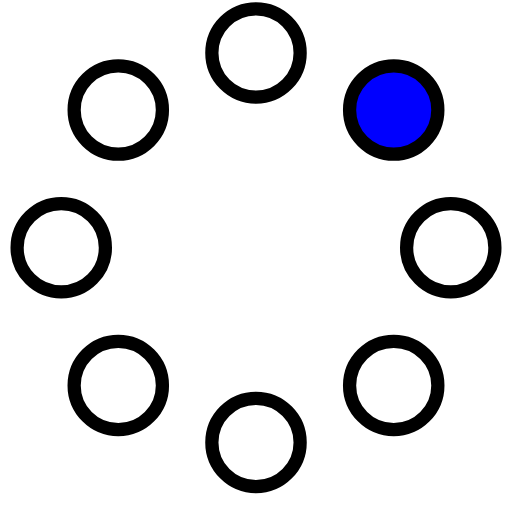
t = 0.00 s
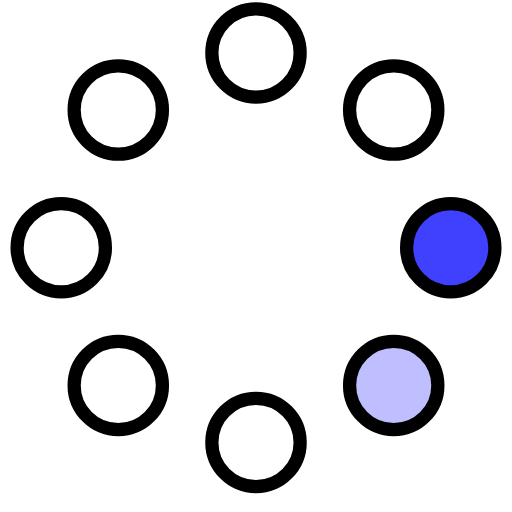
t = 0.23 s
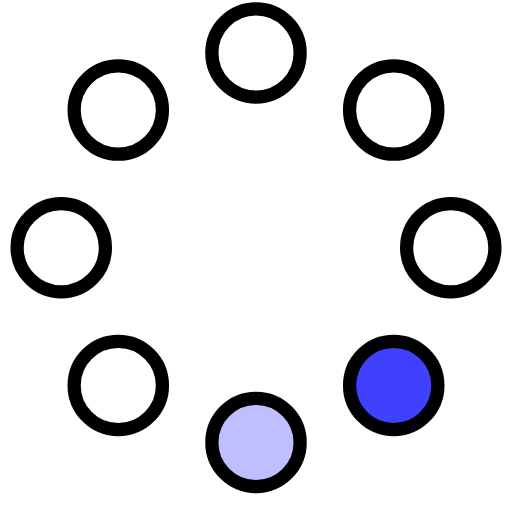
t = 0.42 s
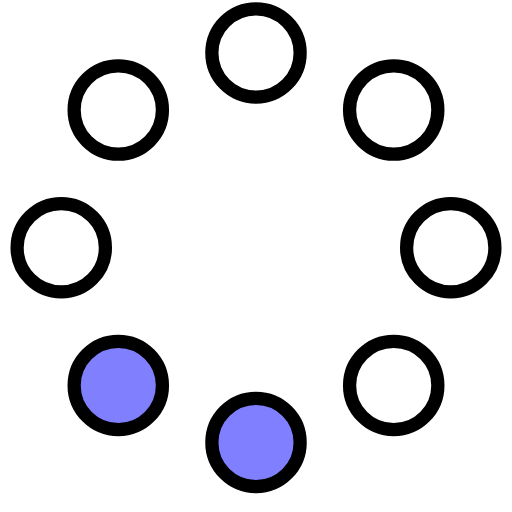
t = 0.65 s
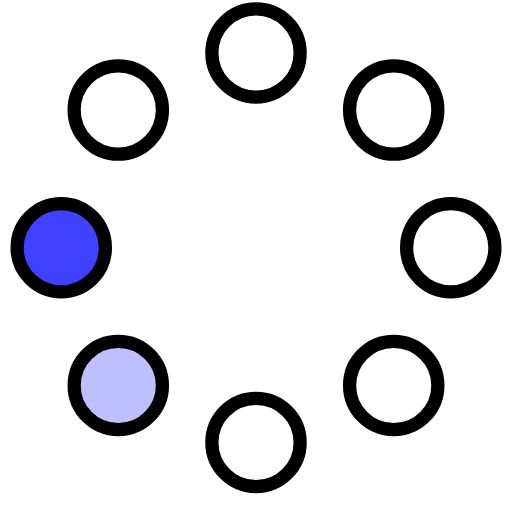
t = 0.88 s
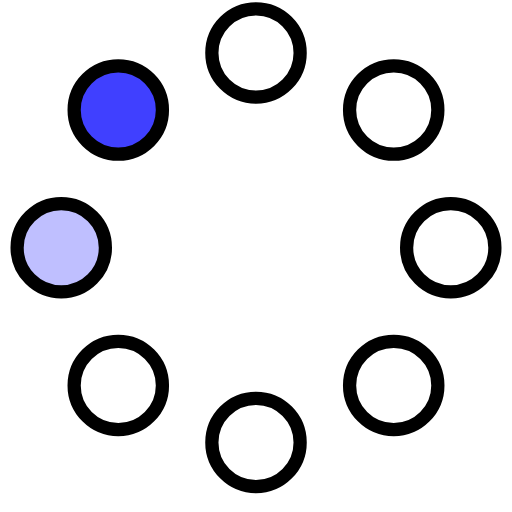
t = 1.07 s

The animated SVG that drew these frames (rendered in a browser with its animation timeline set to each time). Animation: 8 SMIL elements (animate=8); one cycle of 1.30 s, repeats indefinitely.

<!-- By Sam Herbert (@sherb), for everyone. More @ http://goo.gl/7AJzbL -->
<svg width="58" height="58" viewBox="0 0 58 58" xmlns="http://www.w3.org/2000/svg">
    <g fill="none" fill-rule="evenodd">
        <g transform="translate(2 1)" stroke="black" stroke-width="1.5">
            <circle cx="42.601" cy="11.462" r="5" fill-opacity="1" fill="blue">
                <animate attributeName="fill-opacity"
                     begin="0s" dur="1.3s"
                     values="1;0;0;0;0;0;0;0" calcMode="linear"
                     repeatCount="indefinite" />
            </circle>
            <circle cx="49.063" cy="27.063" r="5" fill-opacity="0" fill="blue">
                <animate attributeName="fill-opacity"
                     begin="0s" dur="1.3s"
                     values="0;1;0;0;0;0;0;0" calcMode="linear"
                     repeatCount="indefinite" />
            </circle>
            <circle cx="42.601" cy="42.663" r="5" fill-opacity="0" fill="blue">
                <animate attributeName="fill-opacity"
                     begin="0s" dur="1.3s"
                     values="0;0;1;0;0;0;0;0" calcMode="linear"
                     repeatCount="indefinite" />
            </circle>
            <circle cx="27" cy="49.125" r="5" fill-opacity="0" fill="blue">
                <animate attributeName="fill-opacity"
                     begin="0s" dur="1.3s"
                     values="0;0;0;1;0;0;0;0" calcMode="linear"
                     repeatCount="indefinite" />
            </circle>
            <circle cx="11.399" cy="42.663" r="5" fill-opacity="0" fill="blue">
                <animate attributeName="fill-opacity"
                     begin="0s" dur="1.3s"
                     values="0;0;0;0;1;0;0;0" calcMode="linear"
                     repeatCount="indefinite" />
            </circle>
            <circle cx="4.938" cy="27.063" r="5" fill-opacity="0" fill="blue">
                <animate attributeName="fill-opacity"
                     begin="0s" dur="1.3s"
                     values="0;0;0;0;0;1;0;0" calcMode="linear"
                     repeatCount="indefinite" />
            </circle>
            <circle cx="11.399" cy="11.462" r="5" fill-opacity="0" fill="blue">
                <animate attributeName="fill-opacity"
                     begin="0s" dur="1.3s"
                     values="0;0;0;0;0;0;1;0" calcMode="linear"
                     repeatCount="indefinite" />
            </circle>
            <circle cx="27" cy="5" r="5" fill-opacity="0" fill="blue">
                <animate attributeName="fill-opacity"
                     begin="0s" dur="1.3s"
                     values="0;0;0;0;0;0;0;1" calcMode="linear"
                     repeatCount="indefinite" />
            </circle>
        </g>
    </g>
</svg>
